Run: headless pygame with SDL's dummy video driver; simulated clock (each Clock.tick advances the game by its frame time, no real sleeping); random seed 0; keys injected as events and as key.get_pressed() state; mouse plan: one left click at the window centre at the start of phase 2, then a move to the lower-right quarter at the start of phase 3.
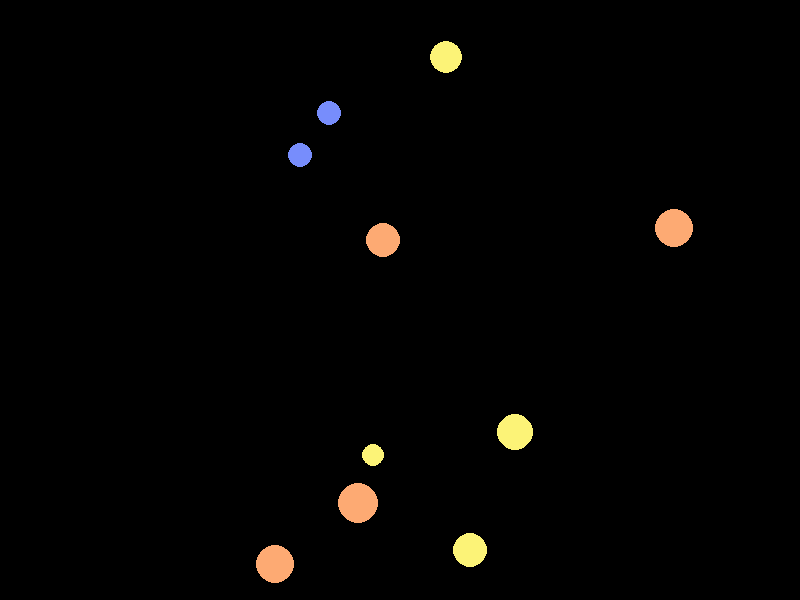
Frame 1 of 4 · flips 1–60 · no input
Frame 2 of 4 · flips 61–180 · clicked the window centre · tapped SPACE, RETURN · held RIGHT (→), D · screen unchanged from frame 1, image omitted
Frame 3 of 4 · flips 181–300 · moved the mouse to the lower-right quarter · held DOWN (↓), S · screen unchanged from frame 2, image omitted
Frame 4 of 4 · flips 301–420 · held LEFT (←), A, UP (↑), W · screen unchanged from frame 3, image omitted

The pygame program that drew these frames:

#!/usr/bin/env python
# coding: utf-8

# In[ ]:
###student_id:6201012620139
###assignment1
### ref1:  https://stackoverflow.com/questions/58717367/how-does-the-collidepoint-function-in-pygame-work
### ref2:  https://stackoverflow.com/questions/28999287/generate-random-colors-rgb
import pygame
from random import randint
from random import choice

black = 0,0,0
white = 255,255,255
# initialize PyGame
pygame.init()

# set window caption
pygame.display.set_caption('Assignment1 non-overlapping circles ') 

# create a clock
clock = pygame.time.Clock()
#set up screen
scr_w, scr_h = 800, 600
screen  = pygame.display.set_mode((scr_w, scr_h))
# create a new surface 
surface = pygame.Surface( screen.get_size(), pygame.SRCALPHA )
#list of info
Name = [ ]
cir_cle = [ ]
rad = [ ]
#random color
COLORS = [(119, 141, 252), 
          (119, 252, 181),
          (252, 243, 119),
          (225,142,197),
          (253,170,115)]

def random_color():
    return choice(COLORS)

# make 10 circles
def draw_Circle():
    for n in range(10):
        r = randint(10,20) #random radius 10-20
        x = randint(r,scr_w-r) #random x position
        y = randint(r,scr_h-r) #random y position
        
        draw = pygame.draw.circle(screen, random_color(), (x,y), r ,0)
        # add info to list
        Name.append(draw)
        cir_cle.append((x,y,r))
        rad.append(r)
    return True

# remove the biggest radius of circle
def get_cir_rm():
    max_r = max(rad) #max value of radius
    for x,y,r in cir_cle :
        if r == max_r: 
            c = cir_cle[cir_cle.index((x,y,r))]   # Let c = circle with the most radius
            index = cir_cle.index((x,y,r))          # find index of circle with the most radius
            circle = Name[index]                      # Let circle = draw of  circle 
            print('The Biggest circle is :{}'.format(circle))
            return circle
# get the most radius
def get_max_r():
    max_r = max(rad)
    for x,y,r in cir_cle :
        if r == max_r: 
            return r

def  rm_info():
    circle = get_cir_rm()                     # circle that want to remove
    index = Name.index(circle)                # fin dindex of data about circle
    Name.remove(Name[index])                  # Remove val from Name
    cir_cle.remove(cir_cle[index])        # Remove position from cir_place
    rad.remove(rad[index])              # Remove radius from radius
    return 0    

# Draw circle
draw_Circle()

running = True

while running :

    clock.tick(10)

    event_get=pygame.event.get()

    #when user click close button
    for event in event_get  :
        if event.type == pygame.QUIT:
            running = False

    for event in event_get :
        if ( event.type == pygame.MOUSEBUTTONUP ):         # click left mouse 
            mouse_pos = pygame.mouse.get_pos()             # Location of the mouse-click
            circle_remove = get_cir_rm()                   # Select circle to remove 
            r = get_max_r()
            if ( circle_remove.collidepoint( mouse_pos ) ):   # click circle 
                pygame.draw.circle(screen, black, mouse_pos, r*3 ,0)    # Draw another circle over selected circle 
                rm_info()   #delete circle from list
    
    # update the screen display
    pygame.display.update()

pygame.quit()
